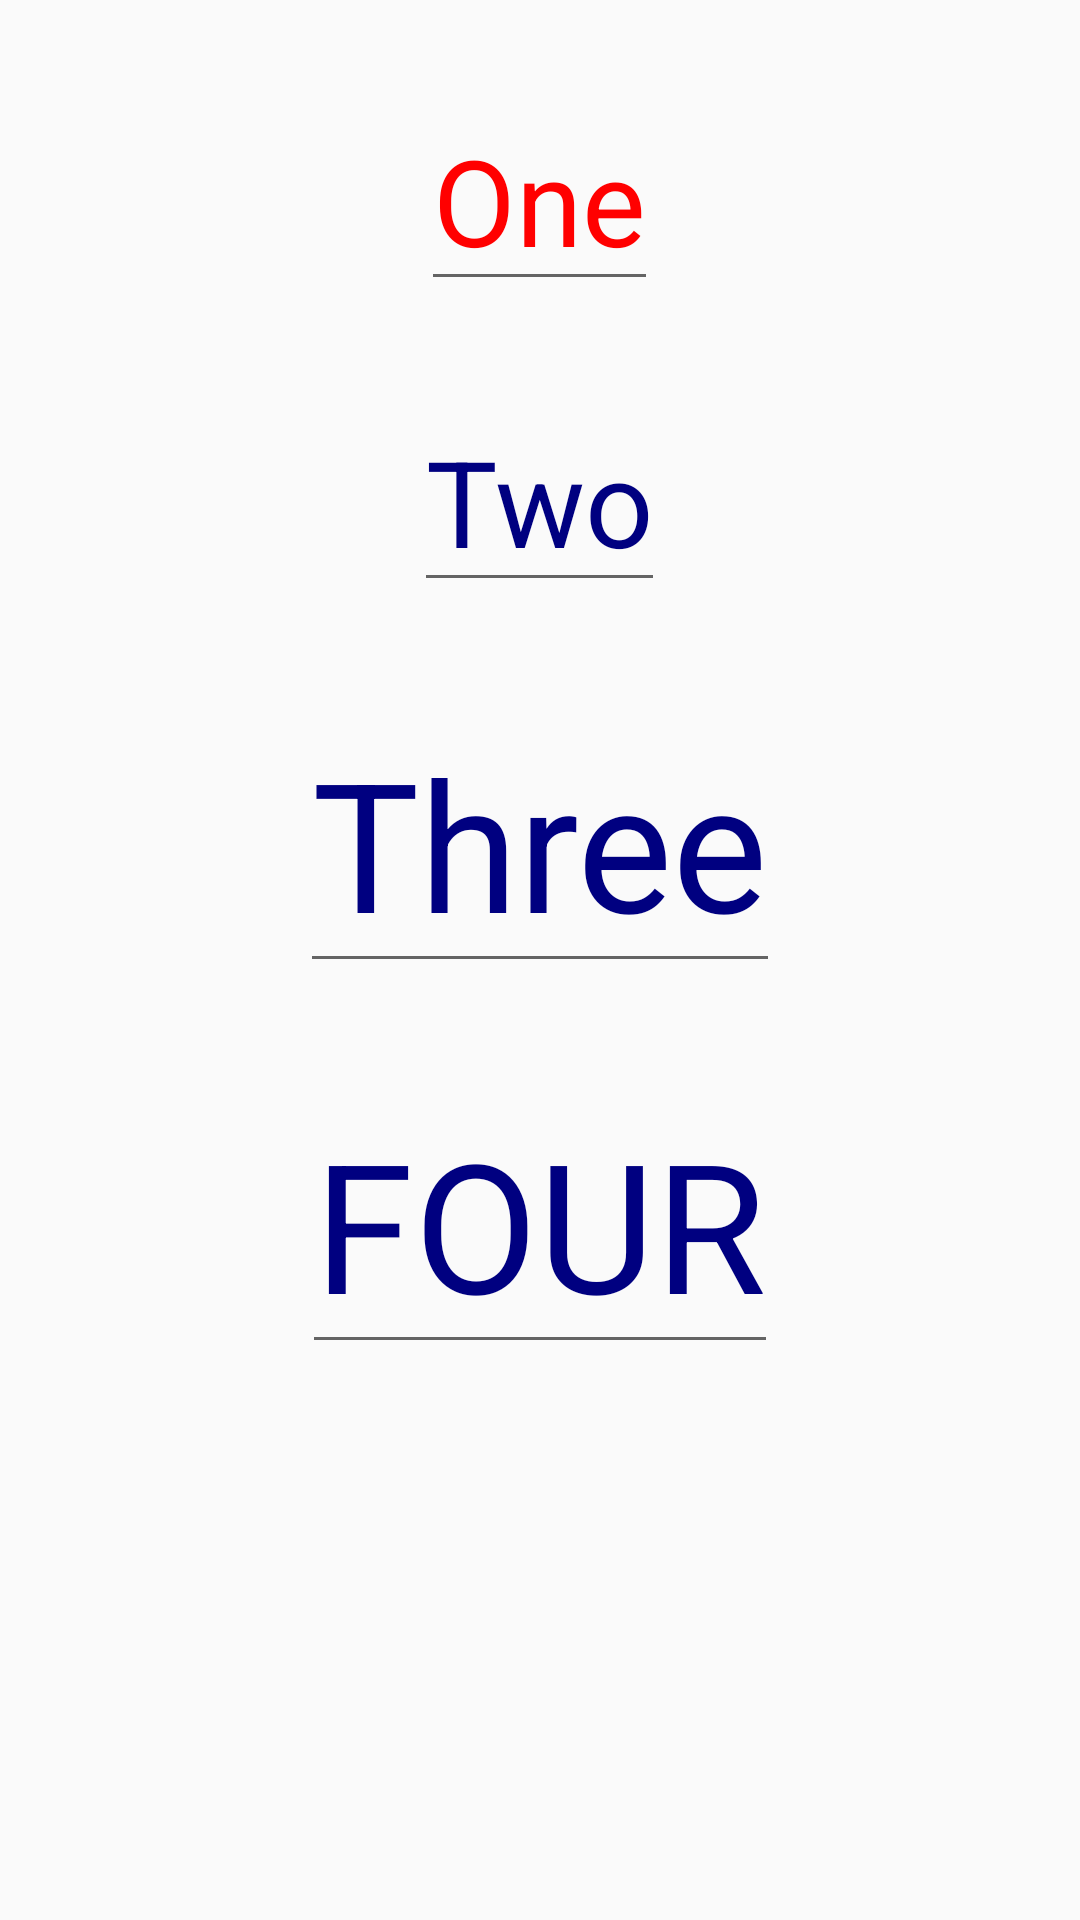

Produce the Android XML layout that renders to this screen, including the resource entries it uses.
<!-- AndroidManifest.xml: application theme AppTheme -->
<!-- res/layout/activity_three.xml -->
<?xml version="1.0" encoding="utf-8"?>
<LinearLayout xmlns:android="http://schemas.android.com/apk/res/android"
    xmlns:tools="http://schemas.android.com/tools"
    android:layout_width="match_parent"
    android:layout_height="match_parent"
    android:orientation="vertical"
    tools:context="com.example.sah.lesson_3.ActivityThree">

    <EditText
        style="@style/EditStyle"
        android:text="@string/text_view_one" />

    <EditText
        style="@style/EditStyle.NavyText"
        android:text="@string/text_view_two" />

    <EditText
        style="@style/EditStyle.NavyText.Big"
        android:text="@string/text_view_three" />
    <EditText
        style="@style/EditStyle.NavyText.Big.Caps"
        android:text="@string/text_view_four" />

</LinearLayout>
<!-- resources referenced by this layout -->
<resources>
  <string name="text_view_four">Four</string>
  <string name="text_view_one">One</string>
  <string name="text_view_three">Three</string>
  <string name="text_view_two">Two</string>
  <style name="EditStyle">
          <item name="android:textSize">@dimen/text_size</item>
          <item name="android:layout_width">wrap_content</item>
          <item name="android:layout_height">wrap_content</item>
          <item name="android:layout_marginTop">@dimen/layout_margin</item>
          <item name="android:layout_gravity">center</item>
          <item name="android:textColor">@color/Red</item>
  
      </style>
  <style name="EditStyle.NavyText">
          <item name="android:textColor">@color/Navy</item>
      </style>
  <style name="EditStyle.NavyText.Big">
          <item name="android:textSize">@dimen/big_text</item>
      </style>
  <style name="EditStyle.NavyText.Big.Caps">
          <item name="android:textAllCaps">true</item>
      </style>
  <style name="AppTheme" parent="Theme.AppCompat.Light.DarkActionBar">
  
          <item name="colorPrimary">@color/colorPrimary</item>
          <item name="colorPrimaryDark">@color/colorPrimaryDark</item>
          <item name="colorAccent">@color/colorAccent</item>
      </style>
  <dimen name="text_size">40sp</dimen>
  <dimen name="layout_margin">30dp</dimen>
  <color name="Red">#FF0000</color>
  <color name="Navy">#000080</color>
  <dimen name="big_text">60sp</dimen>
  <color name="colorPrimary">#3F51B5</color>
  <color name="colorPrimaryDark">#303F9F</color>
  <color name="colorAccent">#FF4081</color>
</resources>
